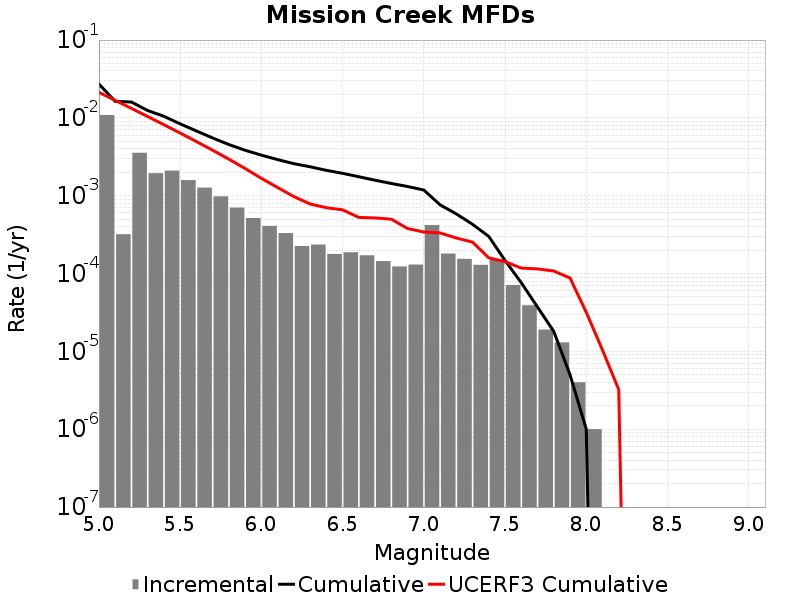

Values plotted in this chart, from the file beside it:
Magnitude, Incremental Rate, Cumulative Rate, UCERF3 Cumulative Rate
5.05, 0.01088, 0.02719, 0.02128
5.15, 3.1995962E-4, 0.01631, 0.0168
5.25, 0.003561, 0.01599, 0.01324
5.35, 0.001948, 0.01243, 0.01041
5.45, 0.002101, 0.01048, 0.008166
5.55, 0.001587, 0.008379, 0.006383
5.65, 0.00127, 0.006792, 0.004966
5.75, 9.80942E-4, 0.005523, 0.00384
5.85, 7.0411176E-4, 0.004542, 0.002946
5.95, 5.165492E-4, 0.003838, 0.002236
6.05, 4.0922736E-4, 0.003321, 0.001672
6.15, 3.309927E-4, 0.002912, 0.001275
6.25, 2.2567685E-4, 0.002581, 9.760029E-4
6.35, 2.3570693E-4, 0.002355, 7.823788E-4
6.45, 1.7853547E-4, 0.002119, 7.018557E-4
6.55, 1.8756253E-4, 0.001941, 6.590099E-4
6.65, 1.715144E-4, 0.001753, 5.264274E-4
6.75, 1.4443319E-4, 0.001582, 5.1840575E-4
6.85, 1.2337002E-4, 0.001437, 4.9937435E-4
6.95, 1.3039107E-4, 0.001314, 3.789139E-4
7.05, 4.1925744E-4, 0.001184, 3.414842E-4
7.15, 1.8054148E-4, 7.6429226E-4, 3.325343E-4
7.25, 1.5446327E-4, 5.837508E-4, 2.862905E-4
7.35, 1.2938806E-4, 4.2928752E-4, 2.533078E-4
7.45, 1.5245724E-4, 2.9989946E-4, 1.590409E-4
7.55, 7.121358E-5, 1.474422E-4, 1.4216239E-4
7.65, 3.911732E-5, 7.622862E-5, 1.17599106E-4
7.75, 1.9057155E-5, 3.7111306E-5, 1.1478807E-4
7.85, 1.3039107E-5, 1.8054148E-5, 1.077758E-4
7.95, 4.012033E-6, 5.015041E-6, 8.767188E-5
8.05, 1.0030083E-6, 1.0030083E-6, 3.17742E-5
8.15, 0.0, 0.0, 1.0371628E-5
8.25, 0.0, 0.0, 3.227094E-6
8.35, 0.0, 0.0, 0.0
8.45, 0.0, 0.0, 0.0
8.55, 0.0, 0.0, 0.0
8.65, 0.0, 0.0, 0.0
8.75, 0.0, 0.0, 0.0
8.85, 0.0, 0.0, 0.0
8.95, 0.0, 0.0, 0.0
9.05, 0.0, 0.0, 0.0
